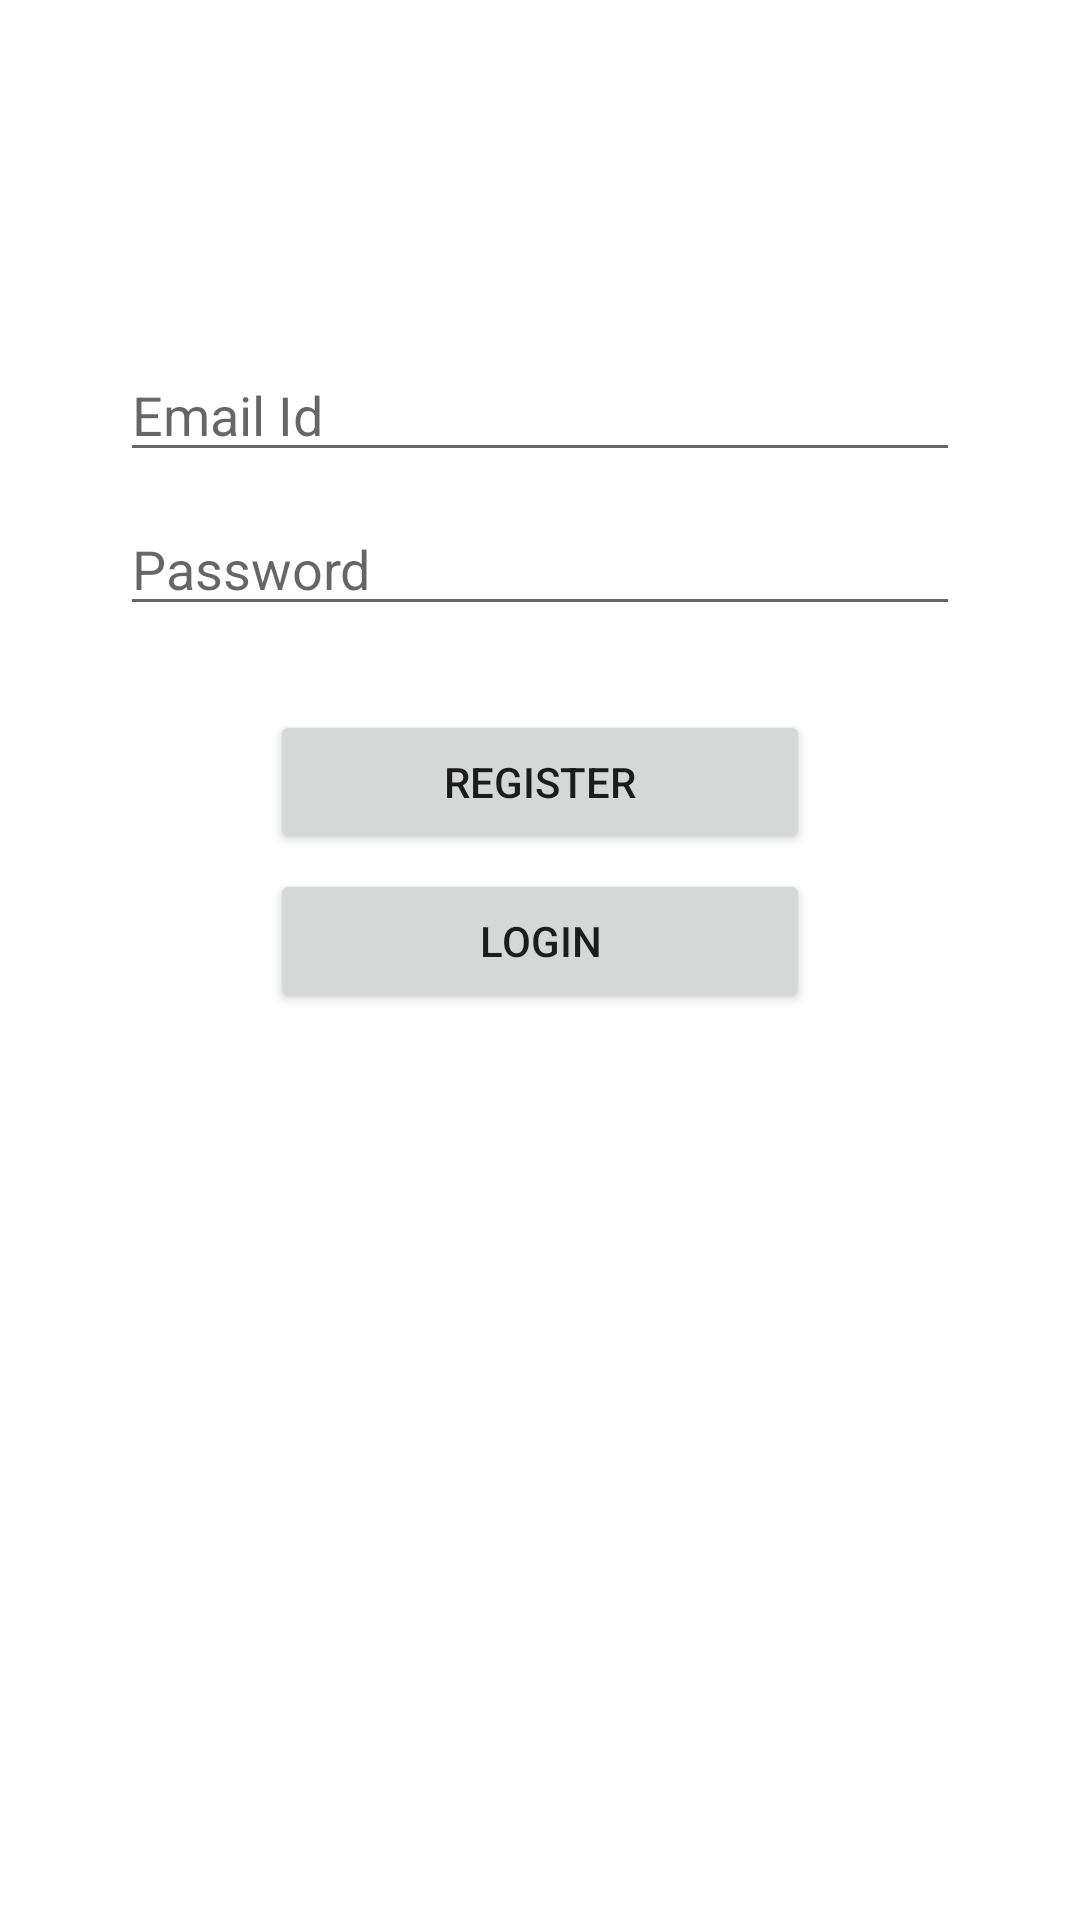

The Android layout XML behind this screen, and the referenced resources:
<!-- AndroidManifest.xml: application theme Theme.MySpendings -->
<!-- res/layout/activity_register.xml -->
<?xml version="1.0" encoding="utf-8"?>
<androidx.constraintlayout.widget.ConstraintLayout xmlns:android="http://schemas.android.com/apk/res/android"
    xmlns:app="http://schemas.android.com/apk/res-auto"
    xmlns:tools="http://schemas.android.com/tools"
    android:layout_width="match_parent"
    android:layout_height="match_parent"
    tools:context=".Register">

    <EditText
        android:id="@+id/password"
        android:layout_width="match_parent"
        android:layout_height="wrap_content"
        android:layout_marginHorizontal="40dp"
        android:layout_marginTop="10dp"
        android:ems="10"
        android:inputType="numberPassword"
        android:hint="Password"
        app:layout_constraintEnd_toEndOf="parent"
        app:layout_constraintHorizontal_bias="0.502"
        app:layout_constraintStart_toStartOf="parent"
        app:layout_constraintTop_toBottomOf="@+id/email" />

    <EditText
        android:id="@+id/email"
        android:layout_width="match_parent"
        android:layout_height="wrap_content"
        android:layout_marginTop="116dp"
        android:layout_marginHorizontal="40dp"
        android:ems="10"
        android:inputType="textPersonName"
        android:hint="Email Id"
        app:layout_constraintEnd_toEndOf="parent"
        app:layout_constraintHorizontal_bias="0.497"
        app:layout_constraintStart_toStartOf="parent"
        app:layout_constraintTop_toTopOf="parent" />

    <Button
        android:id="@+id/registerbtn"
        android:layout_width="match_parent"
        android:layout_height="wrap_content"
        android:layout_marginHorizontal="90dp"
        android:layout_marginTop="28dp"
        android:text="Register"
        app:layout_constraintEnd_toEndOf="parent"
        app:layout_constraintHorizontal_bias="0.498"
        app:layout_constraintStart_toStartOf="parent"
        app:layout_constraintTop_toBottomOf="@+id/password" />
    <Button
        android:id="@+id/loginbtn"
        android:layout_width="match_parent"
        android:layout_height="wrap_content"
        android:layout_marginHorizontal="90dp"
        android:layout_marginTop="5dp"
        android:text="Login"
        app:layout_constraintEnd_toEndOf="parent"
        app:layout_constraintHorizontal_bias="0.498"
        app:layout_constraintStart_toStartOf="parent"
        app:layout_constraintTop_toBottomOf="@+id/registerbtn" />
</androidx.constraintlayout.widget.ConstraintLayout>
<!-- resources referenced by this layout -->
<resources>
  <style name="Theme.MySpendings" parent="Theme.MaterialComponents.DayNight.DarkActionBar">
          
          <item name="colorPrimary">@color/purple_500</item>
          <item name="colorPrimaryVariant">@color/purple_700</item>
          <item name="colorOnPrimary">@color/white</item>
          
          <item name="colorSecondary">@color/teal_200</item>
          <item name="colorSecondaryVariant">@color/teal_700</item>
          <item name="colorOnSecondary">@color/black</item>
          
          <item name="android:statusBarColor" tools:targetApi="l">?attr/colorPrimaryVariant</item>
          
      </style>
  <!-- not gathered from this repository: default colours our renderer supplied (Android Studio template values) -->
  <color name="purple_500">#FF6200EE</color>
  <color name="purple_700">#FF3700B3</color>
  <color name="teal_200">#FF03DAC5</color>
  <color name="teal_700">#FF018786</color>
  <color name="black">#FF000000</color>
  <color name="white">#FFFFFFFF</color>
</resources>
